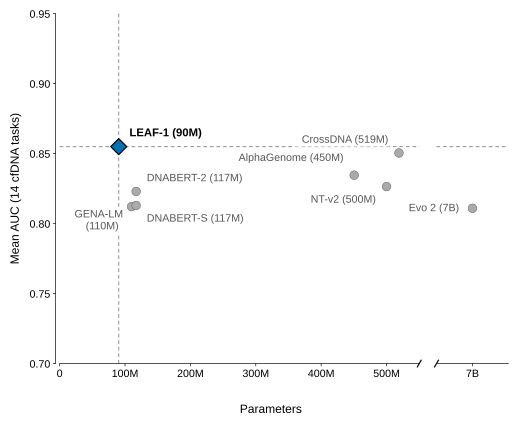

Values plotted in this chart, from the file beside it:
model	display	params	mean_auc	ci_low	ci_high
LEAF-1	LEAF-1	90400000	0.855	0.8043	0.8904
gena-lm	GENA-LM	110000000	0.8121	0.7497	0.8592
dnabert2	DNABERT-2	117000000	0.823	0.7403	0.8734
dnabert-s	DNABERT-S	117000000	0.813	0.7108	0.873
nt-v2	NT-v2	500000000	0.8265	0.7546	0.8694
evo2	Evo 2	7000000000	0.811	0.7293	0.8707
crossdna-519M-pm128	CrossDNA	519000000	0.8505	0.7866	0.8948
alphagenome-npad-1bp	AlphaGenome	450500000	0.8346	0.7519	0.887
